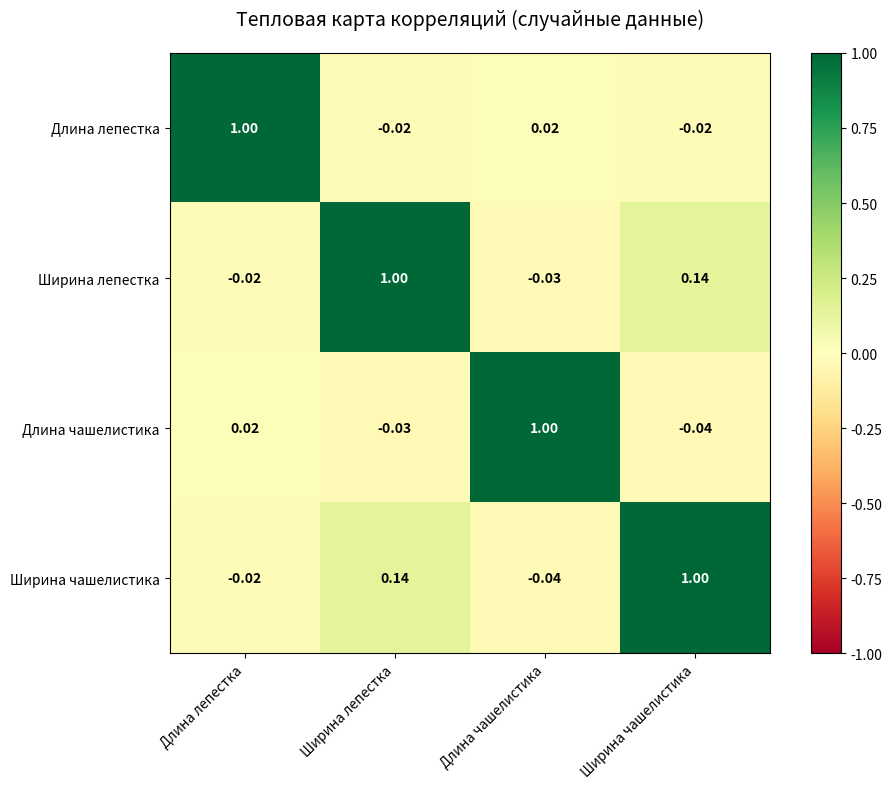

Generate this figure with matplotlib:
import numpy as np
import matplotlib.pyplot as plt

np.random.seed(42)
n_samples = 100

data = np.random.randn(n_samples, 4)

feature_names = ['Длина лепестка', 'Ширина лепестка',
                 'Длина чашелистика', 'Ширина чашелистика']

correlation_matrix = np.corrcoef(data.T)

plt.figure(figsize=(10, 8))

im = plt.imshow(correlation_matrix, cmap='RdYlGn', aspect='equal', vmin=-1, vmax=1)

plt.colorbar(im)

plt.xticks(range(len(feature_names)), feature_names, rotation=45, ha='right')
plt.yticks(range(len(feature_names)), feature_names)

for i in range(len(feature_names)):
    for j in range(len(feature_names)):
        color = 'white' if abs(correlation_matrix[i, j]) > 0.5 else 'black'
        text = plt.text(j, i, f'{correlation_matrix[i, j]:.2f}',
                       ha='center', va='center', color=color, fontweight='bold')

plt.title('Тепловая карта корреляций (случайные данные)', fontsize=14, pad=20)
plt.tight_layout()

plt.savefig('correlation_heatmap.png', dpi=300, bbox_inches='tight')

plt.show()